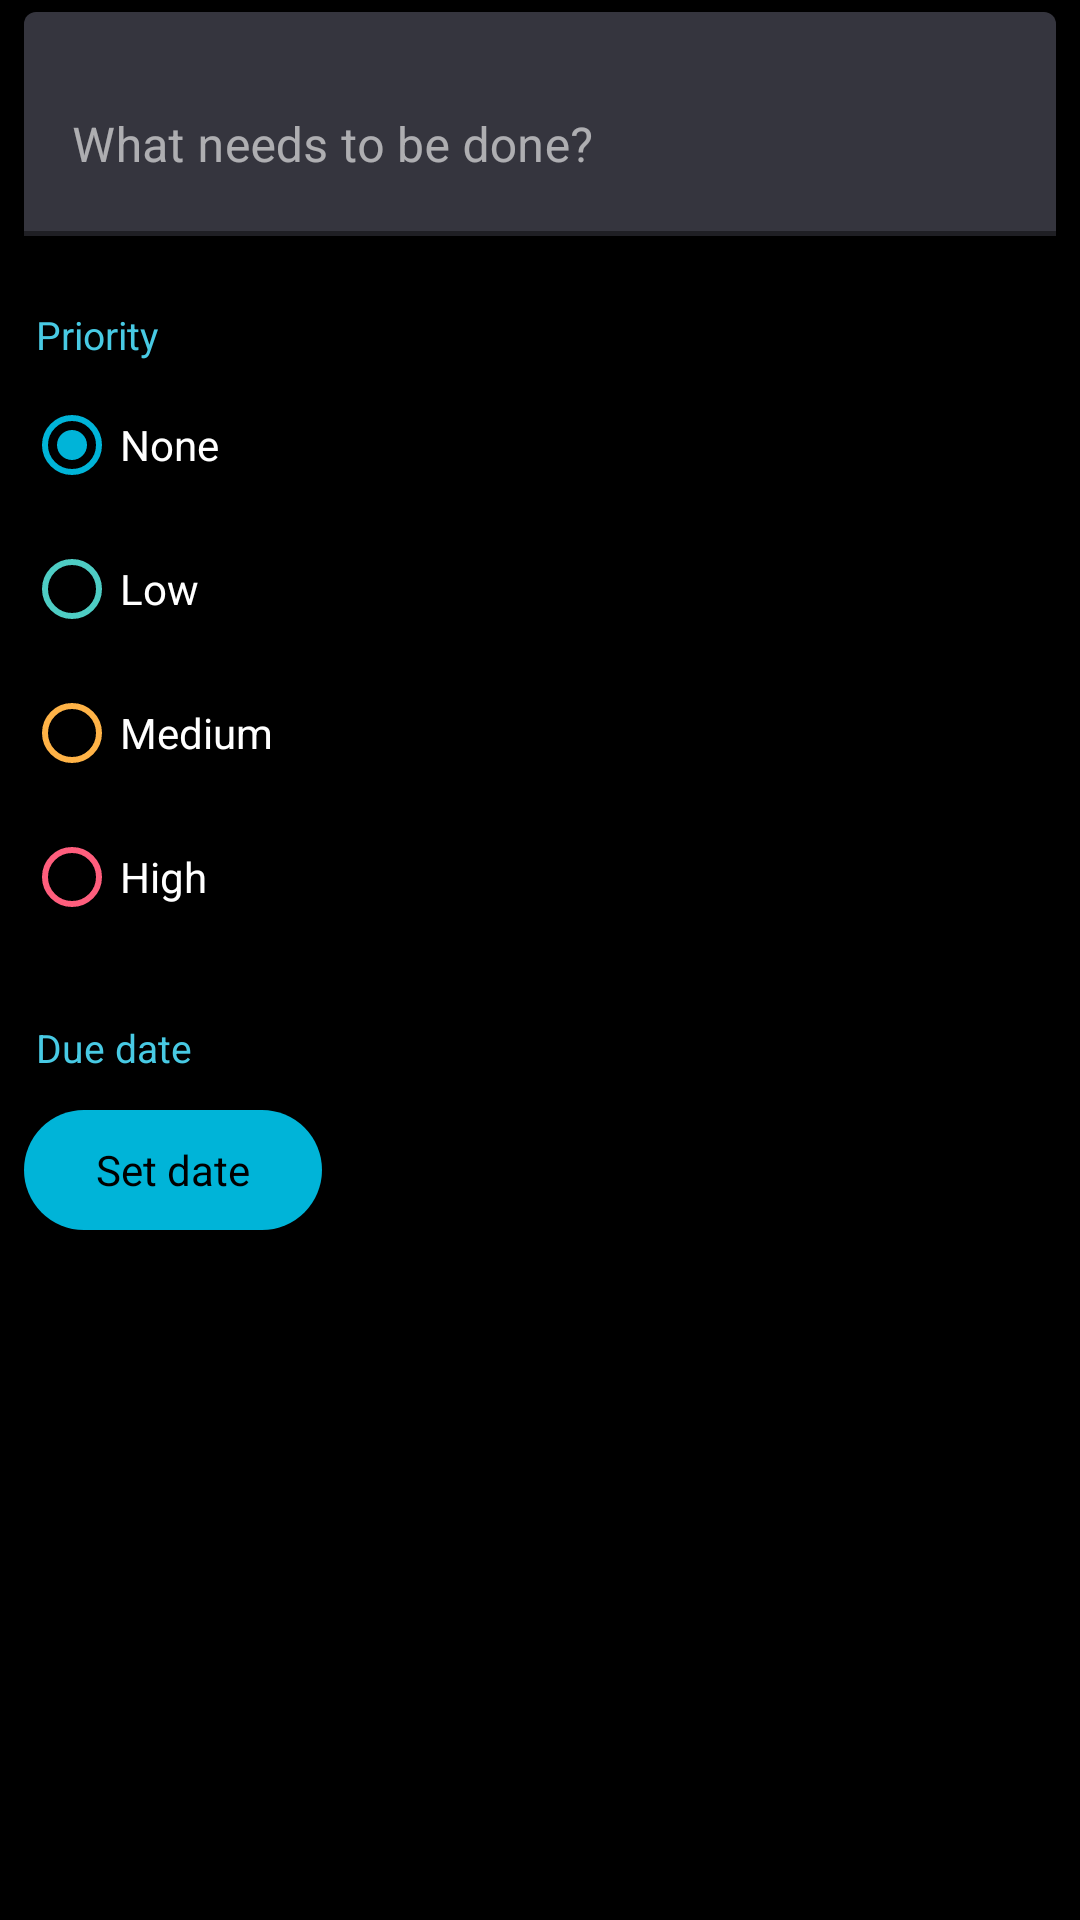

Reconstruct the res/layout file that produces this screen, plus the resources it refers to.
<!-- AndroidManifest.xml: application theme Theme.Shade -->
<!-- res/layout/dialog_add_task.xml -->
<?xml version="1.0" encoding="utf-8"?>
<ScrollView xmlns:android="http://schemas.android.com/apk/res/android"
    xmlns:app="http://schemas.android.com/apk/res-auto"
    android:layout_width="match_parent"
    android:layout_height="wrap_content"
    android:clipToPadding="false">

    <LinearLayout
        android:layout_width="match_parent"
        android:layout_height="wrap_content"
        android:orientation="vertical"
        android:paddingTop="4dp"
        android:paddingBottom="8dp">

        <com.google.android.material.textfield.TextInputLayout
            android:id="@+id/taskInputLayout"
            android:layout_width="match_parent"
            android:layout_height="wrap_content"
            android:layout_marginHorizontal="8dp"
            android:hint="What needs to be done?"
            app:hintTextColor="@color/accent_light"
            app:boxStrokeColor="@color/accent"
            app:boxStrokeWidth="1.5dp"
            app:boxStrokeWidthFocused="2dp"
            app:endIconMode="clear_text">

            <com.google.android.material.textfield.TextInputEditText
                android:id="@+id/taskInput"
                android:layout_width="match_parent"
                android:layout_height="wrap_content"
                android:inputType="textCapSentences|textMultiLine"
                android:minLines="2"
                android:maxLines="4"
                android:textColor="@color/white"
                android:textSize="16sp" />

        </com.google.android.material.textfield.TextInputLayout>

        <TextView
            android:id="@+id/priorityLabel"
            android:layout_width="wrap_content"
            android:layout_height="wrap_content"
            android:layout_marginTop="24dp"
            android:layout_marginStart="12dp"
            android:text="Priority"
            android:textColor="@color/accent_light"
            android:textSize="13sp" />

        <RadioGroup
            android:id="@+id/priorityGroup"
            android:layout_width="match_parent"
            android:layout_height="wrap_content"
            android:layout_marginTop="4dp"
            android:layout_marginStart="8dp"
            android:orientation="vertical">

            <com.google.android.material.radiobutton.MaterialRadioButton
                android:id="@+id/priorityNone"
                android:layout_width="wrap_content"
                android:layout_height="wrap_content"
                android:text="None"
                android:textColor="@color/white"
                android:textSize="14sp"
                android:checked="true"
                android:buttonTint="@color/accent" />

            <com.google.android.material.radiobutton.MaterialRadioButton
                android:id="@+id/priorityLow"
                android:layout_width="wrap_content"
                android:layout_height="wrap_content"
                android:text="Low"
                android:textColor="@color/white"
                android:textSize="14sp"
                android:buttonTint="@color/priority_low" />

            <com.google.android.material.radiobutton.MaterialRadioButton
                android:id="@+id/priorityMedium"
                android:layout_width="wrap_content"
                android:layout_height="wrap_content"
                android:text="Medium"
                android:textColor="@color/white"
                android:textSize="14sp"
                android:buttonTint="@color/priority_medium" />

            <com.google.android.material.radiobutton.MaterialRadioButton
                android:id="@+id/priorityHigh"
                android:layout_width="wrap_content"
                android:layout_height="wrap_content"
                android:text="High"
                android:textColor="@color/white"
                android:textSize="14sp"
                android:buttonTint="@color/priority_high" />

        </RadioGroup>

        <TextView
            android:id="@+id/dueDateLabel"
            android:layout_width="wrap_content"
            android:layout_height="wrap_content"
            android:layout_marginTop="24dp"
            android:layout_marginStart="12dp"
            android:text="Due date"
            android:textColor="@color/accent_light"
            android:textSize="13sp" />

        <LinearLayout
            android:layout_width="match_parent"
            android:layout_height="wrap_content"
            android:layout_marginTop="8dp"
            android:layout_marginStart="8dp"
            android:orientation="horizontal">

            <com.google.android.material.button.MaterialButton
                android:id="@+id/dueDateButton"
                style="@style/Widget.Material3.Button.TonalButton"
                android:layout_width="wrap_content"
                android:layout_height="wrap_content"
                android:text="Set date"
                android:textColor="@color/black"
                android:textSize="14sp"
                app:backgroundTint="@color/accent" />

            <com.google.android.material.button.MaterialButton
                android:id="@+id/clearDueDateButton"
                style="@style/Widget.Material3.Button.TonalButton"
                android:layout_width="wrap_content"
                android:layout_height="wrap_content"
                android:layout_marginStart="12dp"
                android:text="Clear"
                android:textColor="@color/white"
                android:textSize="14sp"
                android:visibility="gone"
                app:backgroundTint="@color/gray" />

        </LinearLayout>

    </LinearLayout>

</ScrollView>
<!-- resources referenced by this layout -->
<resources>
  <color name="accent">#00B4D8</color>
  <color name="accent_light">#48CAE4</color>
  <color name="black">#000000</color>
  <color name="gray">#2A2A35</color>
  <color name="priority_high">#FF5E7D</color>
  <color name="priority_low">#4ECDC4</color>
  <color name="priority_medium">#FFB347</color>
  <color name="white">#FFFFFF</color>
  <style name="Theme.Shade" parent="Theme.MaterialComponents.NoActionBar">
          <item name="colorPrimary">@color/dark_gray</item>
          <item name="colorPrimaryVariant">@color/gray</item>
          <item name="colorOnPrimary">@color/white</item>
          <item name="colorSecondary">@color/accent</item>
          <item name="colorSecondaryVariant">@color/accent_dark</item>
          <item name="colorOnSecondary">@color/black</item>
          <item name="colorSurface">@color/task_bg</item>
          <item name="colorOnSurface">@color/white</item>
          <item name="android:statusBarColor">@color/black</item>
          <item name="android:windowBackground">@color/black</item>
          <item name="android:textColor">@color/white</item>
          <item name="android:windowLightStatusBar">false</item>
          <item name="materialAlertDialogTheme">@style/AlertDialogTheme</item>
      </style>
  <color name="dark_gray">#121218</color>
  <color name="accent_dark">#0096C7</color>
  <color name="task_bg">#1A1A24</color>
  <style name="AlertDialogTheme" parent="Theme.MaterialComponents.Dialog.Alert">
          <item name="colorPrimary">@color/accent</item>
          <item name="colorOnPrimary">@color/black</item>
          <item name="colorSurface">@color/task_bg</item>
          <item name="colorOnSurface">@color/white</item>
          <item name="android:windowBackground">@color/task_bg</item>
      </style>
</resources>
